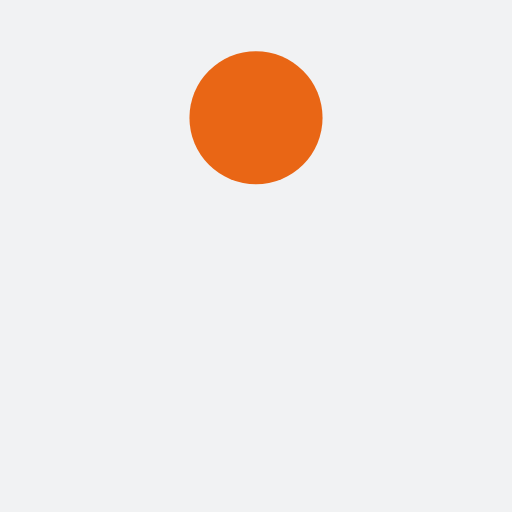
t = 0.00 s
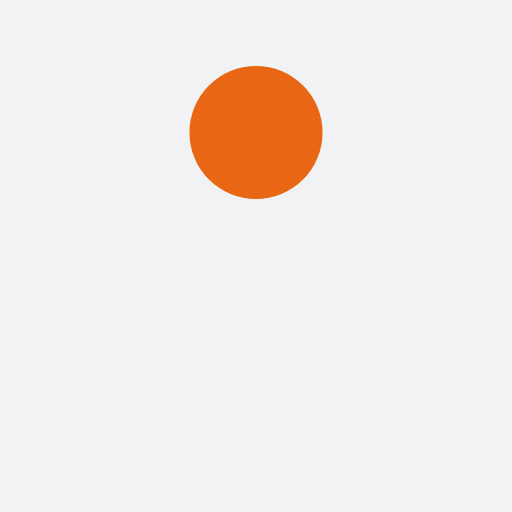
t = 0.13 s
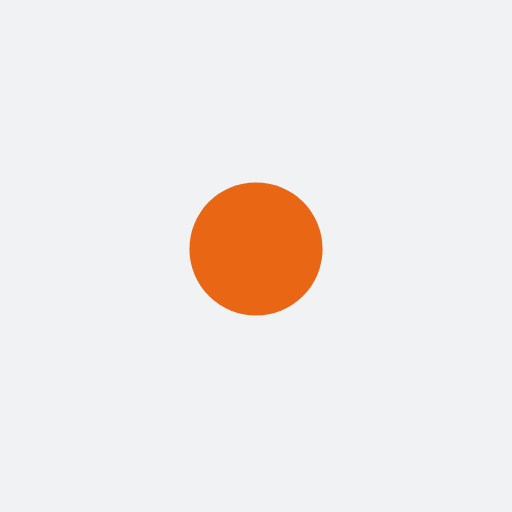
t = 0.38 s
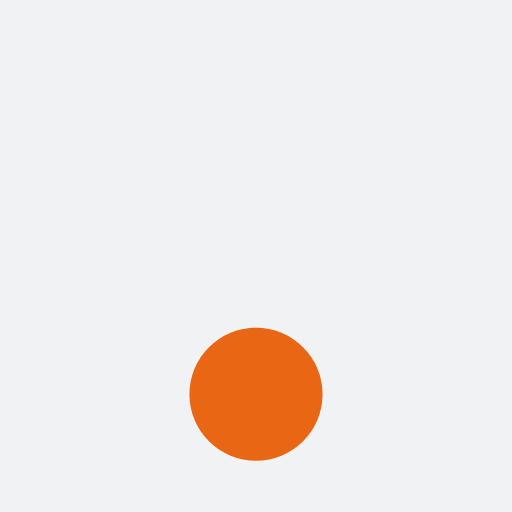
t = 0.50 s
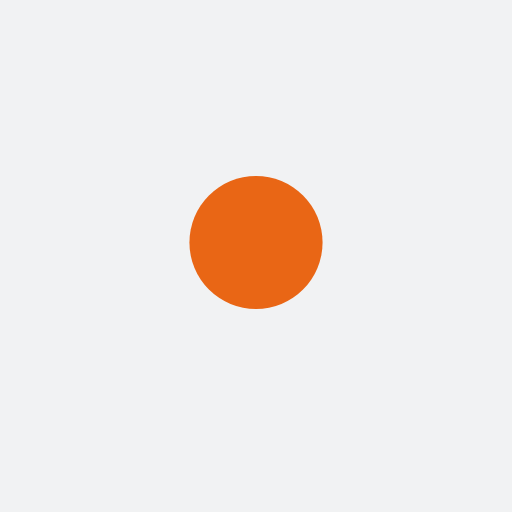
t = 0.63 s
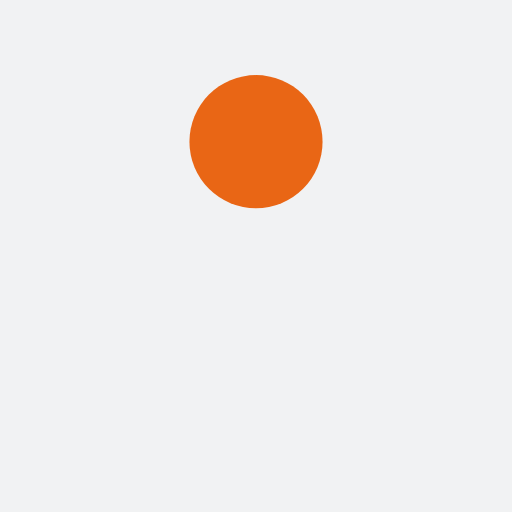
t = 0.88 s

The animated SVG that drew these frames (rendered in a browser with its animation timeline set to each time). Animation: 1 SMIL element (animate=1); one cycle of 1.00 s, repeats indefinitely.

<?xml version="1.0" encoding="utf-8"?>
<svg xmlns="http://www.w3.org/2000/svg" xmlns:xlink="http://www.w3.org/1999/xlink" style="margin: auto; background: rgb(241, 242, 243); display: block; shape-rendering: auto; animation-play-state: running; animation-delay: 0s;" width="200px" height="200px" viewBox="0 0 100 100" preserveAspectRatio="xMidYMid">
<circle cx="50" cy="23" r="13" fill="#e96615" style="animation-play-state: running; animation-delay: 0s;">
  <animate attributeName="cy" dur="1s" repeatCount="indefinite" calcMode="spline" keySplines="0.45 0 0.9 0.55;0 0.45 0.55 0.9" keyTimes="0;0.5;1" values="23;77;23" style="animation-play-state: running; animation-delay: 0s;"></animate>
</circle>
<!-- [ldio] generated by https://loading.io/ --></svg>
